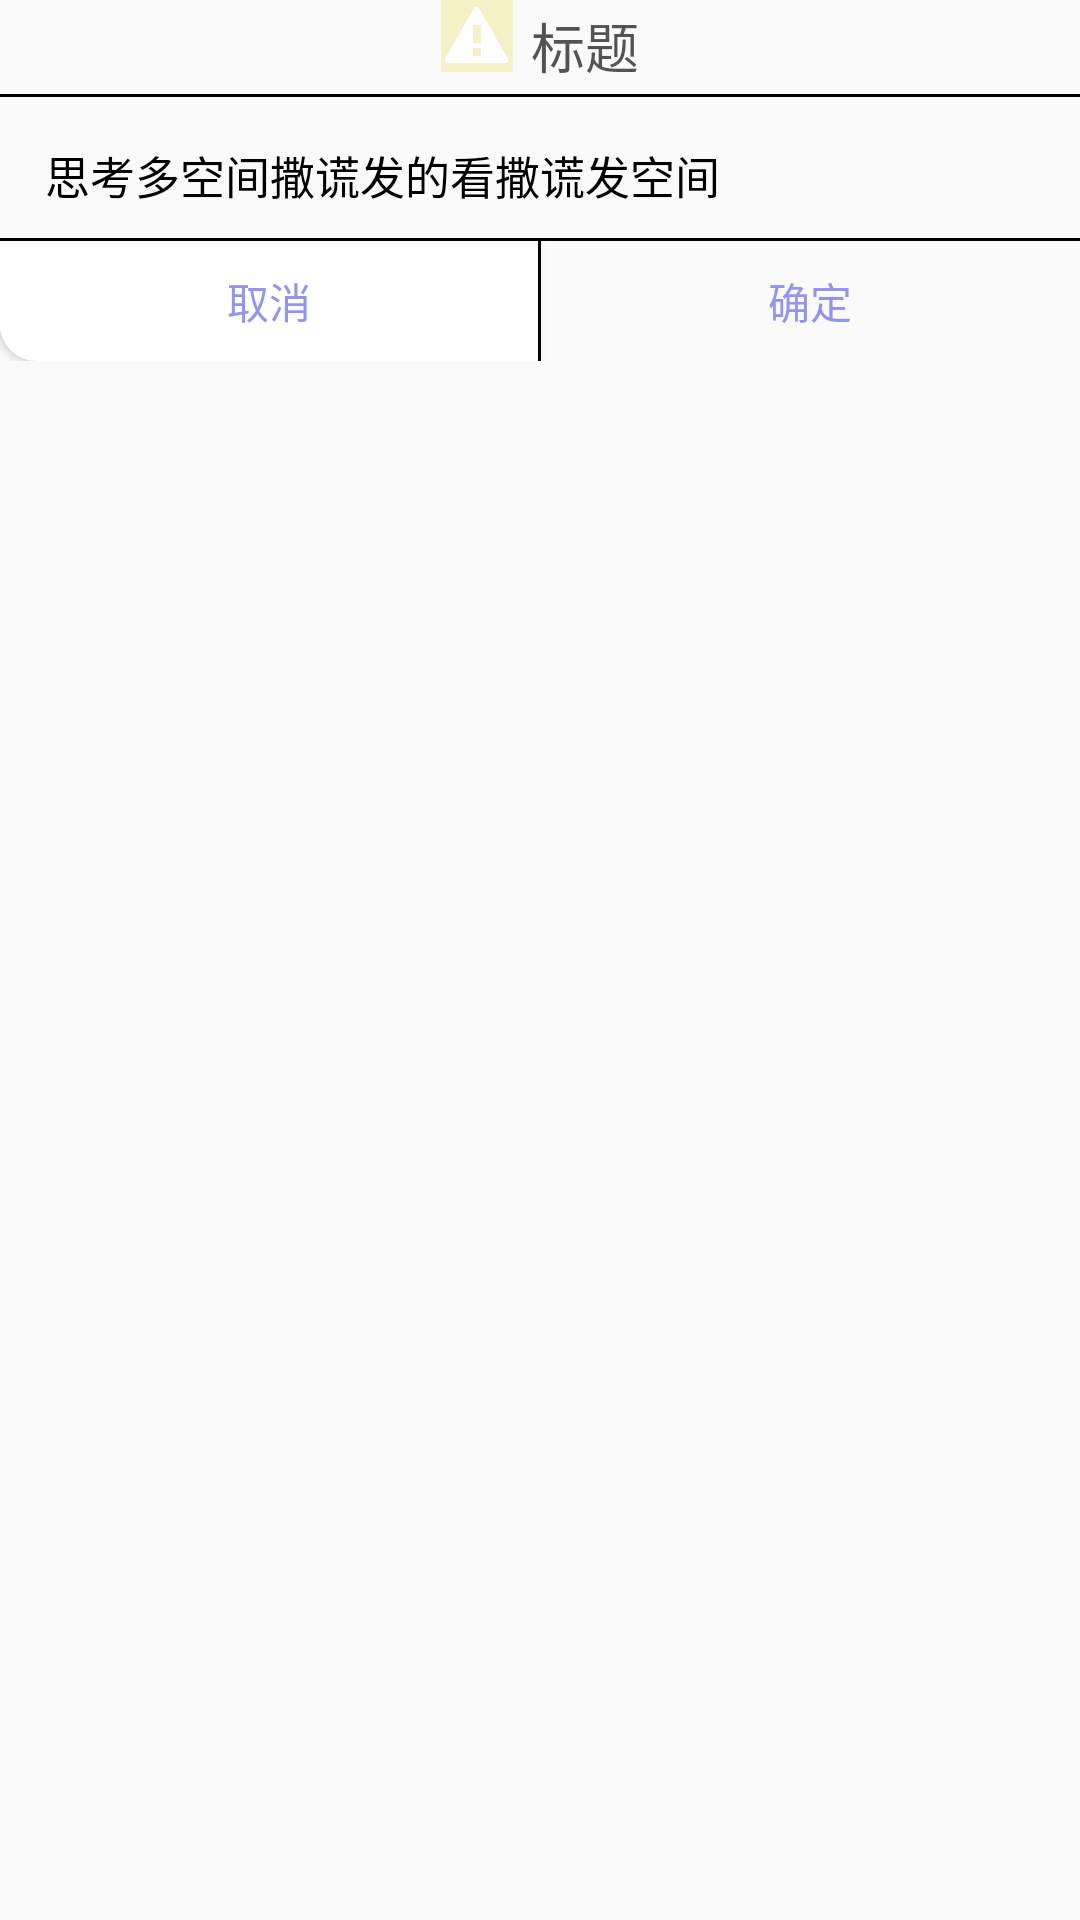

Layout XML and referenced resources for this Android screen:
<!-- AndroidManifest.xml: application theme AppTheme -->
<!-- res/layout/dialog_confirm.xml -->
<?xml version="1.0" encoding="utf-8"?>
<LinearLayout xmlns:android="http://schemas.android.com/apk/res/android"
    android:layout_width="240dp"
    android:layout_height="wrap_content"
    android:orientation="vertical"
    android:layout_gravity="center"
    android:gravity="center_horizontal"
    >
    <LinearLayout
        android:layout_width="match_parent"
        android:layout_height="wrap_content"
        android:orientation="horizontal"
        android:gravity="center_horizontal">
        <ImageView
            android:layout_width="wrap_content"
            android:layout_height="wrap_content"
            android:background="#f5f1c6"
            android:src="@android:drawable/stat_sys_warning"
            android:layout_marginRight="6dp"/>
        <TextView
            android:id="@+id/tv_dialog_title"
            android:layout_width="wrap_content"
            android:layout_height="wrap_content"
            android:text="标题"
            android:textColor="#aa000000"
            android:textSize="18sp"
            android:layout_marginTop="2dp"
            android:layout_marginBottom="3dp"
            />
    </LinearLayout>
    <View
        android:layout_width="match_parent"
        android:layout_height="1dp"
        android:background="#000000"
        />
    <TextView
        android:id="@+id/tv_dialog_message"
        android:layout_width="match_parent"
        android:layout_height="wrap_content"
        android:text="思考多空间撒谎发的看撒谎发空间"
        android:textSize="15sp"
        android:textColor="#000000"
        android:layout_marginTop="15dp"
        android:paddingLeft="15dp"
        android:paddingRight="15dp"
        android:gravity="left"
        />

    <View
        android:layout_marginTop="10dp"
        android:layout_width="match_parent"
        android:layout_height="1dp"
        android:background="#000000"
        />
    <LinearLayout
        android:layout_width="match_parent"
        android:layout_height="40dp"
        android:orientation="horizontal"
        >
        <Button
            android:id="@+id/bt_dialog_cancel"
            android:layout_width="0dp"
            android:layout_weight="1"
            android:layout_height="match_parent"
            android:text="取消"
            android:textColor="#9494ef"
            android:background="@drawable/selector_left_btn_bg"
            />
        <View
            android:layout_width="1dp"
            android:layout_height="match_parent"
            android:background="#000000"
            />
        <Button
            android:id="@+id/bt_dialog_confirm"
            android:layout_width="0dp"
            android:layout_weight="1"
            android:layout_height="match_parent"
            android:text="确定"
            android:textColor="#9494ef"
            android:background="@drawable/selector_right_btn_bg"
            />
    </LinearLayout>
</LinearLayout>
<!-- resources referenced by this layout -->
<resources>
  <!-- drawable selector_left_btn_bg (drawable) -->
  <?xml version="1.0" encoding="utf-8"?>
  <selector xmlns:android="http://schemas.android.com/apk/res/android">
      <item android:drawable="@drawable/bg_left_btn_press" android:state_pressed="true"></item>
      <item android:drawable="@drawable/bg_left_btn_normal" android:state_pressed="false"></item>
  </selector>
  <style name="AppTheme" parent="Theme.AppCompat.Light.DarkActionBar">
          
          <item name="colorPrimary">@color/colorPrimary</item>
          <item name="colorPrimaryDark">@color/colorPrimaryDark</item>
          <item name="colorAccent">@color/colorAccent</item>
      </style>
  <!-- drawable bg_left_btn_press (drawable) -->
  <?xml version="1.0" encoding="utf-8"?>
  <shape xmlns:android="http://schemas.android.com/apk/res/android" android:shape="rectangle">
      <corners android:bottomLeftRadius="12dp"/>
      <solid android:color="#33666666"/>
  
  </shape>
  <!-- drawable bg_left_btn_normal (drawable) -->
  <?xml version="1.0" encoding="utf-8"?>
  <shape xmlns:android="http://schemas.android.com/apk/res/android" android:shape="rectangle">
      <corners android:bottomLeftRadius="12dp"/>
      <solid android:color="#ffffff"/>
  
  </shape>
  <!-- not gathered from this repository: default colours our renderer supplied (Android Studio template values) -->
  <color name="colorPrimary">#FF6200EE</color>
  <color name="colorPrimaryDark">#FF3700B3</color>
  <color name="colorAccent">#FF03DAC5</color>
</resources>
